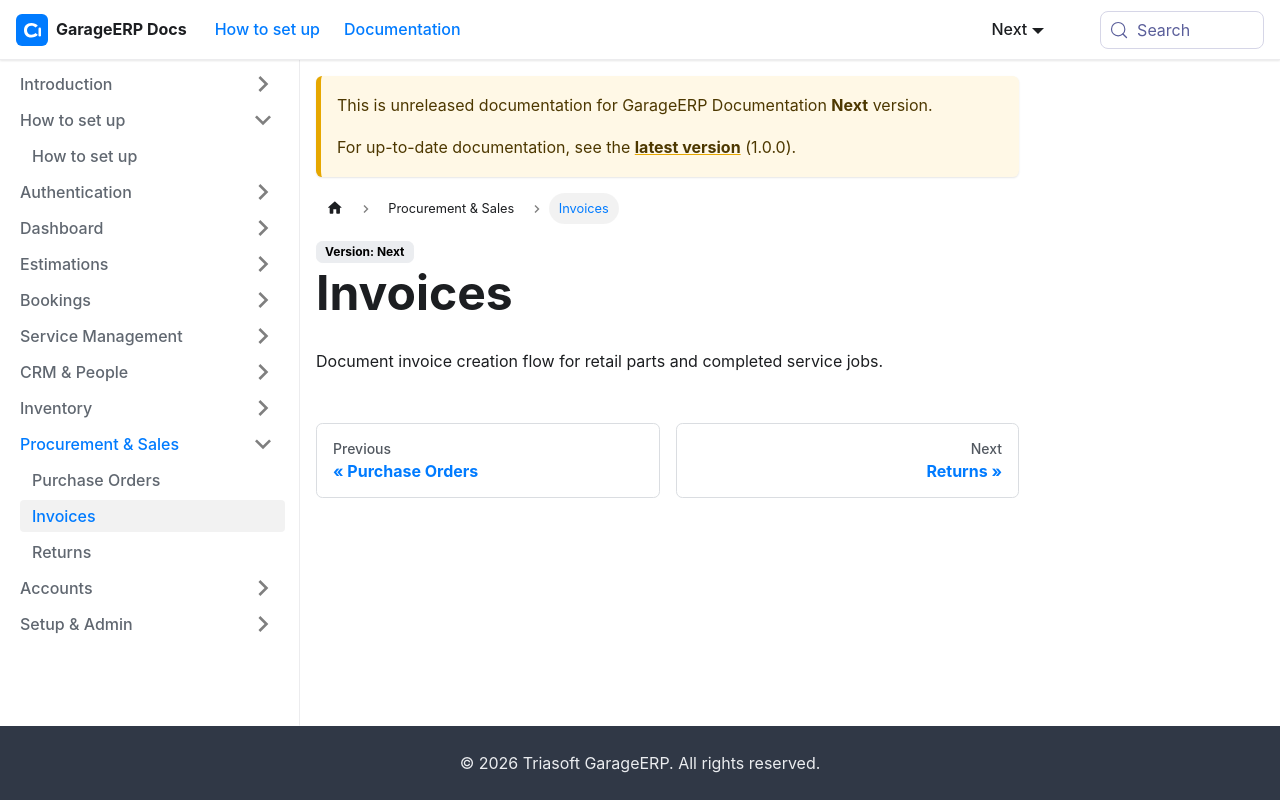

repository: sundardas-triassoftware/garageerp-docs · page: next/procurement-sales/invoices.html · generator: docusaurus

# Invoices

Document invoice creation flow for retail parts and completed service jobs.
